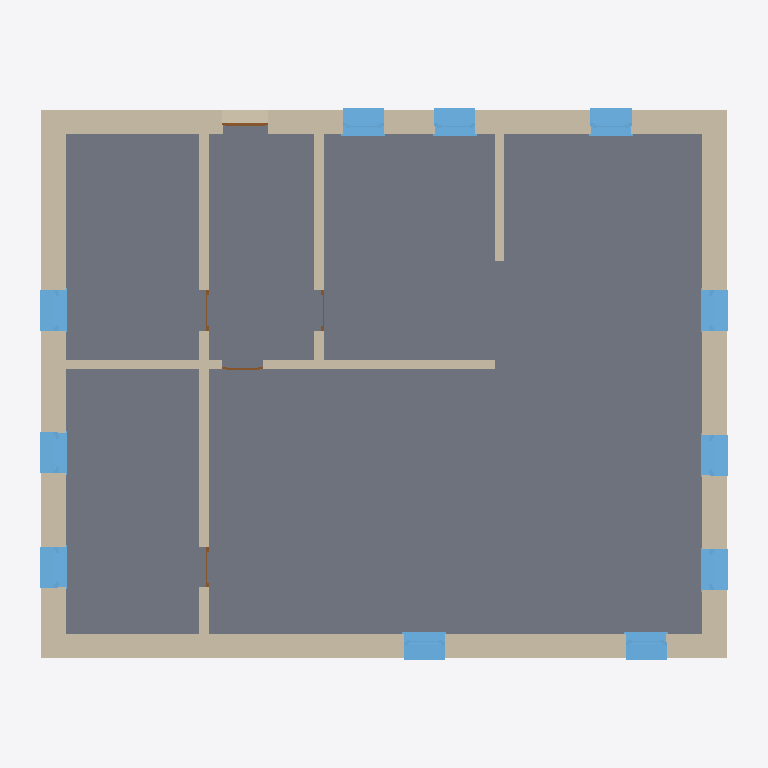
Plan cut of the same IFC building model at storey 'EG' (level 0.00 m, cut at 1.40 m), seen from above with north up, elements coloured by IFC class: 11 windows (light blue), 9 walls (beige), 5 doors (brown), 1 slab (grey). Cut surfaces are drawn darker.
Extent 15.5 m × 12.6 m × 8.5 m (x, y, z). Storeys (3): UG at -3.00 m; EG at 0.00 m; OG at 3.00 m. Elements (42): 18 IfcWall, 13 IfcWindow, 5 IfcDoor, 4 IfcSlab, 2 IfcRoof.

HEADER;
FILE_DESCRIPTION(('ViewDefinition [ReferenceView_V1.2]','ExchangeRequirement [Architecture]','Option [Elements to export: Visible elements (on all stories)]','Option [Partial Structure Display: Entire Model]','Option [IFC Domain: All]','Option [Structural Function: All Elements]','Option [Convert Grid elements: On]','Option [Convert IFC Annotations and Archicad 2D elements: Off]','[20 more]'),'2;1');
FILE_NAME('TestGERMAN_OBD.ifc','2024-06-08T19:57:08',(''),(''),'DDS_IFC v3.0','IFC file generated by Graphisoft Archicad 27.0.0 GER FULL Macintosh version (IFC add-on version: 5003 GER FULL).','');
FILE_SCHEMA(('IFC4'));
ENDSEC;
DATA;
#1=IFCPROJECT('344O7vICcwH8qAEnwJDjSU',#2,'Projekt',$,$,$,$,(#3),#4);
#26=IFCSITE('20FpTZCqJy2vhVJYtjuIce',#2,'Gelände',$,$,#217,$,$,.ELEMENT.,$,$,$,$,$);
#638=IFCBUILDING('00tMo7QcxqWdIGvc4sMN2A',#2,'Gebäude',$,$,#636,$,$,.ELEMENT.,$,$,$);
#4270=IFCBUILDINGSTOREY('2u8QLkhhx4HBrLqA_wnknJ',#2,'OG',$,$,#3235,$,$,.ELEMENT.,3.0);
#4267=IFCBUILDINGSTOREY('2Wk49hkHPC2hvWchm5NASJ',#2,'EG',$,$,#3234,$,$,.ELEMENT.,0.0);
#4276=IFCBUILDINGSTOREY('2wD77FGiRpHvLJ$n_rSCsd',#2,'UG',$,$,#3233,$,$,.ELEMENT.,-3.0);
#4304=IFCSLAB('0YnKhYJDiQGRwuiXQuPcQo',#2,'Rohdecke-001',$,$,#4268,$,'22C54AE2-4CDB-1A41-BEB8-B216B86666B2',.FLOOR.);
#645=IFCWALL('2MWheeFkHlGf1TG5nKY6Ak',#2,'Wand-002',$,$,#3261,#228,'9682BA28-3EE4-6F42-905D-405C548862AE',.NOTDEFINED.);
#649=IFCWALL('3udMSJ990dIhxmDtobNTC6',#2,'Wand-004',$,$,#3272,#232,'F89D6713-2490-274A-BEF0-377CA55DD306',.NOTDEFINED.);
#653=IFCWALL('0eCNCSTRWOGvn4gWj3MQpb',#2,'Wand-003',$,$,#3288,#230,'2831731C-75B8-1843-9C44-AA0B4359ACE5',.NOTDEFINED.);
#652=IFCWALL('16HcgVr2mjIAVgMUnqd9S_',#2,'Wand-005',$,$,#3311,#235,'46466A9F-D42C-2D48-A7EA-59EC749C973E',.NOTDEFINED.);
#667=IFCWALL('1lvCg88A4CJ8_WVBHOHcqs',#2,'Wand-006',$,$,#3339,#247,'6FE4CA88-20A1-0C4C-8FA0-7CB458466D36',.NOTDEFINED.);
#655=IFCWALL('3Q$LbVxmWzJ9WKmEbFtzFy',#2,'Wand-007',$,$,#3289,#238,'DAFD595F-EF08-3D4C-9814-C0E94FDFD3FC',.NOTDEFINED.);
#659=IFCWALL('1KzvXaKdPLIwmw7fXd1Eqm',#2,'Wand-006',$,$,#3312,#243,'54F79864-5276-554B-AC3A-1E986704ED30',.NOTDEFINED.);
#1613=IFCWINDOW('3rNMJJjKS0GxVjoKNa_87b',#2,'Fenster-002',$,$,#3688,#376,'F55D64D3-B547-0043-B7ED-C945E4F881E5',1.5,0.9,.WINDOW.,$,$);
#972=IFCWINDOW('1CBsmKTnJKH8Y412MHOBhv',#2,'Fenster-006',$,$,#3470,#301,'4C2F6C14-7714-D444-8884-04259160BAF9',1.5,0.9,.WINDOW.,$,$);
#1614=IFCWINDOW('2WDMGLt8lhHegullnS1nJA',#2,'Fenster-001',$,$,#3689,#378,'A0356415-DC8B-EB46-8AB8-BEFC5C0714CA',1.5,0.9,.WINDOW.,$,$);
#917=IFCWINDOW('3ScbgofwtdJAQbd210TxWz',#2,'Fenster-005',$,$,#3453,#292,'DC9A5AB2-A7AD-E74C-A6A5-9C204077B83D',1.5,0.9,.WINDOW.,$,$);
#1616=IFCWINDOW('1y6qXPZBBMJ8S0_R7D5JEV',#2,'Fenster-001',$,$,#3695,#380,'7C1B4859-8CB2-D64C-8700-F9B1CD15339F',1.5,0.9,.WINDOW.,$,$);
#657=IFCWALL('3uASNuPUt7If4oEfZ_UQhs',#2,'Wand-006',$,$,#3305,#241,'F829C5F8-65ED-C74A-9132-3A98FE79AAF6',.NOTDEFINED.);
#1257=IFCWINDOW('0Qc4yllaU0Judt7LWLEmMz',#2,'Fenster-003',$,$,#3555,#334,'1A984F2F-BE47-804F-89F7-1D58153B05BD',1.5,0.9,.WINDOW.,$,$);
#1265=IFCWINDOW('1fOPoKwhWoGg34WcATvTRO',#2,'Fenster-004',$,$,#3570,#338,'69619C94-EAB8-3242-A0C4-82629DE5D6D8',1.5,0.9,.WINDOW.,$,$);
#1831=IFCWINDOW('2DRruE6B$wHvJ8IJy8_06T',#2,'Fenster-009',$,$,#3833,#405,'8D6F5E0E-18BF-FA47-94C8-493F08F8019D',1.5,0.9,.WINDOW.,$,$);
#1295=IFCWINDOW('24LDuG$CbfIhyHzuFnFseN',#2,'Fenster-004',$,$,#3588,#342,'8454DE10-FCC9-694A-BF11-F783F13F6A17',1.5,0.9,.WINDOW.,$,$);
#1810=IFCWINDOW('1fOy18jchMJux8XGmVSUyp',#2,'Fenster-008',$,$,#3815,#403,'6963C048-B66A-D64F-8EC8-850C1F71EF33',1.5,0.9,.WINDOW.,$,$);
#1832=IFCWINDOW('0GwINwTe0iH9Gbue1D78y2',#2,'Fenster-008',$,$,#3835,#407,'10E925FA-7680-2C44-9425-E2804D1C8F02',1.5,0.9,.WINDOW.,$,$);
#640=IFCWALL('0Q33HZ0tkqGvZxU_Azbj6R',#2,'Wand-004',$,$,#3237,#222,'1A0C3463-037B-B443-98FB-7BE2BD96D19B',.NOTDEFINED.);
#1712=IFCDOOR('12lA8IE09JHhDfaZ9BCWN6',#2,'Tür-001',$,$,#3740,#390,'42BCA212-[number]-B369-92324B3205C6',2.11,1.01,.DOOR.,$,$);
#2119=IFCDOOR('0kZDiYqorrH94MHHmeCllS',#2,'Tür-003',$,$,#3921,#455,'2E8CDB22-D32D-[number]-451C2832FBDC',2.01,0.885,.DOOR.,$,$);
#1990=IFCDOOR('3kJDju93fVGvYqUFdqKj_s',#2,'Tür-002',$,$,#3889,#431,'EE4CDB78-243A-5F43-98B4-78F9F452DFB6',2.01,0.885,.DOOR.,$,$);
#2436=IFCDOOR('2xLC0rkvJyHwt76hx2mJ9T',#2,'Tür-002',$,$,#4001,#494,'BB54C035-BB94-FC47-ADC7-1ABEC2C1325D',2.01,0.885,.DOOR.,$,$);
#2473=IFCDOOR('0LHjJWyztWIx2ga9GTDaqu',#2,'Tür-002',$,$,#4020,#499,'1546D4E0-F3DD-E04B-B0AA-90941D364D38',2.01,0.885,.DOOR.,$,$);
ENDSEC;